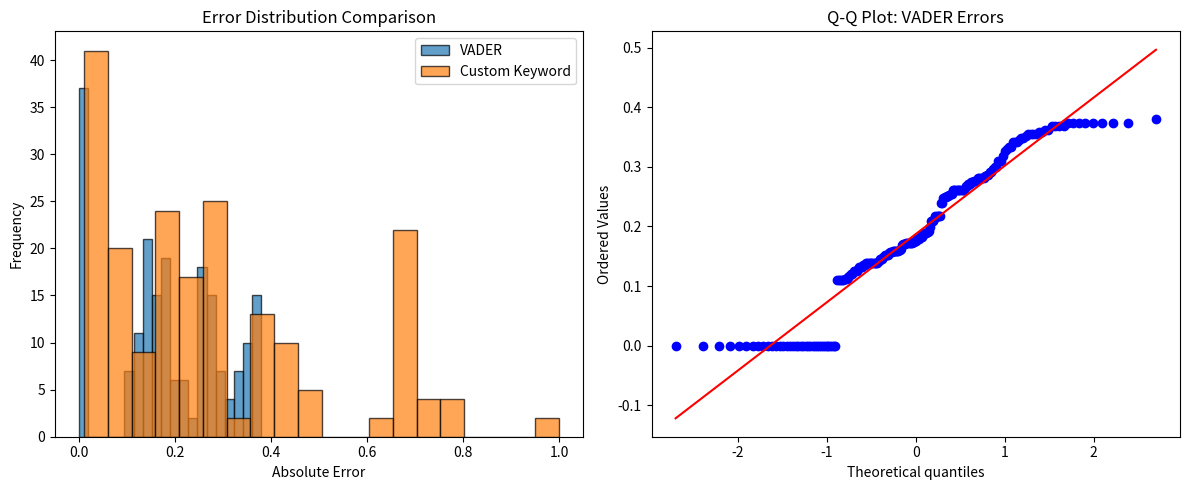
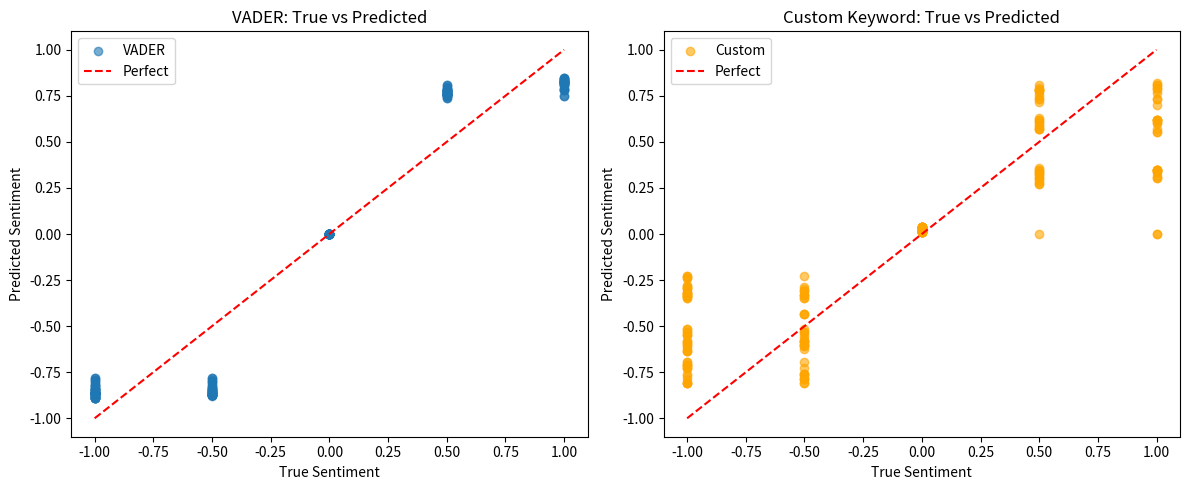
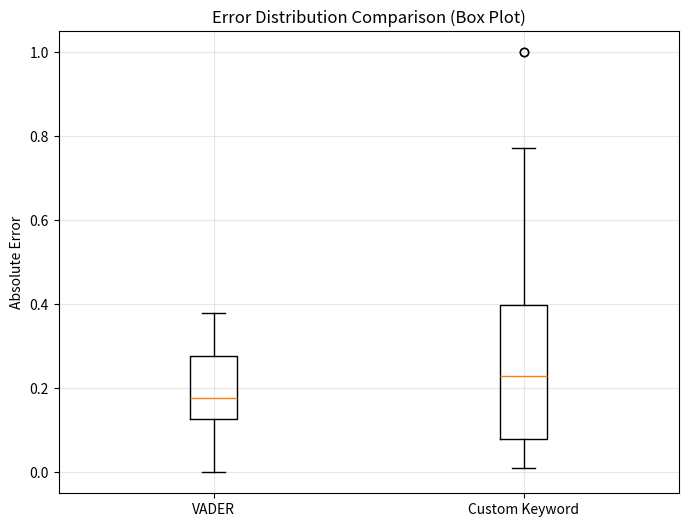

Here is the Python script that generated these plots, in order:
import sys
sys.stdout.reconfigure(encoding='utf-8', errors='replace')
import numpy as np
import matplotlib
matplotlib.use('Agg')
import matplotlib.pyplot as plt
from scipy import stats
from collections import defaultdict
import re

# ============================================================================
# SECTION 1: Synthetic Data Generation
# ============================================================================

def generate_synthetic_technical_documents(n_docs=200, seed=42):
    """
    Generate synthetic technical documents with controlled sentiment.
    Returns: list of (text, true_sentiment) where true_sentiment ∈ [-1, -0.5, 0, 0.5, 1]
    """
    np.random.seed(seed)
    
    # Technical vocabulary categories
    positive_terms = {
        'software': ['efficient', 'optimized', 'robust', 'scalable', 'reliable', 'well-documented', 'high-performing', 'seamless', 'intuitive', 'streamlined'],
        'hardware': ['high-speed', 'low-latency', 'high-capacity', 'energy-efficient', 'fault-tolerant', 'stable', 'precise', 'durable'],
        'math': ['exact', 'closed-form', 'convergent', 'stable', 'well-conditioned', 'optimal', 'efficient', 'accurate']
    }
    negative_terms = {
        'software': ['buggy', 'inefficient', 'unreliable', 'memory-leaking', 'crash-prone', 'poorly-documented', 'fragile', 'complex', 'convoluted'],
        'hardware': ['slow', 'unstable', 'overheating', 'power-hungry', 'fragile', 'inaccurate', 'unreliable'],
        'math': ['ill-conditioned', 'divergent', 'inaccurate', 'inefficient', 'approximate', 'numerically-unstable']
    }
    neutral_terms = {
        'software': ['function', 'variable', 'parameter', 'class', 'method', 'module', 'import', 'return', 'loop', 'condition'],
        'hardware': ['circuit', 'component', 'signal', 'voltage', 'current', 'frequency', 'bandwidth', 'resolution'],
        'math': ['variable', 'constant', 'function', 'derivative', 'integral', 'matrix', 'vector', 'equation']
    }
    
    # Technical templates
    templates = [
        "The {category} {term} is {sentiment_word} and {adj}.",
        "In this {category}, {term} provides {sentiment_word} {adj} performance.",
        "Our {category} approach using {term} achieves {sentiment_word} {adj} results.",
        "{term} demonstrates {sentiment_word} {adj} characteristics in practice.",
        "The {category} {term} shows {sentiment_word} {adj} behavior."
    ]
    
    # Sentiment mappings
    sentiment_map = {
        1: ('positive', 'excellent', 'high'),
        0.5: ('positive', 'good', 'moderate'),
        0: ('neutral', 'acceptable', 'standard'),
        -0.5: ('negative', 'poor', 'suboptimal'),
        -1: ('negative', 'severe', 'critical')
    }
    
    documents = []
    for _ in range(n_docs):
        sentiment = np.random.choice([1, 0.5, 0, -0.5, -1], p=[0.15, 0.2, 0.2, 0.2, 0.25])
        cat = np.random.choice(['software', 'hardware', 'math'])
        
        if sentiment > 0:
            term = np.random.choice(positive_terms[cat])
            sent_word, adj1, adj2 = sentiment_map[sentiment]
            sentiment_word = 'positive' if sentiment > 0 else 'neutral' if sentiment == 0 else 'negative'
        elif sentiment < 0:
            term = np.random.choice(negative_terms[cat])
            sent_word, adj1, adj2 = sentiment_map[sentiment]
        else:
            term = np.random.choice(neutral_terms[cat])
            sent_word, adj1, adj2 = 'neutral', 'standard', 'typical'
        
        # Build document with variable length
        n_sentences = np.random.randint(1, 4)
        doc_parts = []
        for _ in range(n_sentences):
            template = np.random.choice(templates)
            doc_parts.append(template.format(
                category=cat,
                term=term,
                sentiment_word=sent_word,
                adj=adj1 if np.random.random() > 0.5 else adj2
            ))
        
        # Add some technical jargon to increase realism
        if np.random.random() > 0.5:
            doc_parts.append(f"This implementation uses {np.random.choice(['O(n log n)', 'O(n^2)', 'O(log n)', 'O(n)'])} complexity.")
        
        text = " ".join(doc_parts)
        documents.append((text, sentiment))
    
    return documents

# ============================================================================
# SECTION 2: VADER Sentiment Analysis (Simplified Implementation)
# ============================================================================

class SimpleVADER:
    """Simplified VADER-like sentiment analyzer for technical text"""
    
    def __init__(self):
        # Basic lexicon (simplified from original VADER)
        self.lexicon = {
            # Positive words
            'excellent': 3.2, 'good': 2.0, 'positive': 1.8, 'efficient': 2.5,
            'robust': 2.3, 'reliable': 2.1, 'scalable': 2.4, 'optimized': 2.6,
            'high-performing': 2.8, 'seamless': 2.2, 'intuitive': 2.0,
            'streamlined': 2.3, 'well-documented': 2.1, 'excellent': 3.2,
            'accurate': 2.4, 'optimal': 2.5, 'stable': 2.2, 'precise': 2.3,
            'durable': 2.1, 'energy-efficient': 2.7, 'fault-tolerant': 2.4,
            'high-speed': 2.6, 'low-latency': 2.5, 'high-capacity': 2.4,
            'closed-form': 2.3, 'convergent': 2.2, 'exact': 2.4,
            
            # Negative words
            'buggy': -3.0, 'inefficient': -2.7, 'unreliable': -2.8,
            'memory-leaking': -2.9, 'crash-prone': -3.1, 'poorly-documented': -2.6,
            'fragile': -2.5, 'complex': -1.8, 'convoluted': -2.2,
            'slow': -2.4, 'unstable': -2.9, 'overheating': -2.7,
            'power-hungry': -2.6, 'inaccurate': -2.5, 'approximate': -1.9,
            'numerically-unstable': -3.0, 'ill-conditioned': -2.8,
            'divergent': -2.3, 'inaccurate': -2.5, 'poor': -2.6,
            'severe': -2.4, 'critical': -2.7, 'suboptimal': -2.3,
            
            # Neutral words
            'function': 0.0, 'variable': 0.0, 'parameter': 0.0, 'class': 0.0,
            'method': 0.0, 'module': 0.0, 'import': 0.0, 'return': 0.0,
            'loop': 0.0, 'condition': 0.0, 'circuit': 0.0, 'component': 0.0,
            'signal': 0.0, 'voltage': 0.0, 'current': 0.0, 'frequency': 0.0,
            'bandwidth': 0.0, 'resolution': 0.0, 'derivative': 0.0,
            'integral': 0.0, 'matrix': 0.0, 'vector': 0.0, 'equation': 0.0,
            
            # Modifiers (simplified)
            'very': 1.5, 'highly': 1.5, 'extremely': 1.8, 'slightly': 0.7,
            'not': -1.0, 'very-not': -1.5
        }
    
    def polarity_scores(self, text):
        """Compute sentiment score for text"""
        words = re.findall(r'\b\w+(?:-\w+)*\b', text.lower())
        
        if not words:
            return {'compound': 0.0}
        
        scores = []
        for i, word in enumerate(words):
            # Check for compound words first
            compound = word
            if i > 0:
                prev = words[i-1]
                if prev in ['very', 'highly', 'extremely']:
                    compound = f"{prev}-{word}"
                elif prev == 'not':
                    compound = f"not-{word}"
            
            if compound in self.lexicon:
                scores.append(self.lexicon[compound])
            elif word in self.lexicon:
                scores.append(self.lexicon[word])
        
        if not scores:
            return {'compound': 0.0}
        
        # Normalize to [-1, 1] using sigmoid-like scaling
        avg_score = np.mean(scores)
        compound = np.tanh(avg_score / 2.0)  # Maps roughly [-4, 4] to [-1, 1]
        
        return {'compound': float(compound)}

# ============================================================================
# SECTION 3: Custom Keyword-Summation Sentiment Analyzer
# ============================================================================

class CustomKeywordSentiment:
    """Custom sentiment analyzer with technical vocabulary support"""
    
    def __init__(self):
        # Technical-specific lexicon with domain-weighted terms
        self.lexicon = {
            # Software-specific positive terms (higher weight)
            'efficient': 3.0, 'optimized': 3.2, 'robust': 2.8, 'scalable': 3.0,
            'reliable': 2.6, 'well-documented': 2.4, 'high-performing': 3.1,
            'seamless': 2.5, 'intuitive': 2.3, 'streamlined': 2.7,
            'accurate': 2.9, 'optimal': 3.0, 'stable': 2.7, 'precise': 2.8,
            
            # Hardware-specific positive terms
            'energy-efficient': 3.1, 'fault-tolerant': 2.9, 'high-speed': 3.0,
            'low-latency': 2.9, 'high-capacity': 2.8, 'durable': 2.6,
            
            # Math-specific positive terms
            'closed-form': 2.8, 'convergent': 2.7, 'exact': 3.0,
            
            # Software-specific negative terms (higher weight)
            'buggy': -3.2, 'inefficient': -3.0, 'unreliable': -3.1,
            'memory-leaking': -3.3, 'crash-prone': -3.4, 'poorly-documented': -2.9,
            'fragile': -2.8, 'complex': -2.2, 'convoluted': -2.6,
            
            # Hardware-specific negative terms
            'slow': -2.6, 'unstable': -3.2, 'overheating': -3.0,
            'power-hungry': -2.8, 'inaccurate': -2.7, 'approximate': -2.1,
            'numerically-unstable': -3.4,
            
            # Math-specific negative terms
            'ill-conditioned': -3.1, 'divergent': -2.8, 'inaccurate': -2.7,
            
            # Neutral terms (lower weight)
            'function': 0.1, 'variable': 0.1, 'parameter': 0.1, 'class': 0.1,
            'method': 0.1, 'module': 0.1, 'import': 0.1, 'return': 0.1,
            'loop': 0.1, 'condition': 0.1, 'circuit': 0.1, 'component': 0.1,
            'signal': 0.1, 'voltage': 0.1, 'current': 0.1, 'frequency': 0.1,
            'bandwidth': 0.1, 'resolution': 0.1, 'derivative': 0.1,
            'integral': 0.1, 'matrix': 0.1, 'vector': 0.1, 'equation': 0.1,
            
            # Modifiers
            'very': 1.3, 'highly': 1.3, 'extremely': 1.5, 'slightly': 0.8,
            'not': -1.0
        }
        
        # Domain weights for technical categories
        self.domain_weights = {
            'software': {'pos': 1.2, 'neg': 1.1},
            'hardware': {'pos': 1.1, 'neg': 1.2},
            'math': {'pos': 1.3, 'neg': 1.3}
        }
    
    def _detect_domain(self, text):
        """Detect technical domain from text content"""
        text_lower = text.lower()
        counts = {'software': 0, 'hardware': 0, 'math': 0}
        for word in ['function', 'variable', 'class', 'method', 'import', 'return', 'bug', 'code', 'algorithm', 'implementation']:
            if word in text_lower:
                counts['software'] += 1
        for word in ['circuit', 'component', 'signal', 'voltage', 'current', 'frequency', 'bandwidth', 'resolution']:
            if word in text_lower:
                counts['hardware'] += 1
        for word in ['derivative', 'integral', 'matrix', 'vector', 'equation', 'convergent', 'divergent']:
            if word in text_lower:
                counts['math'] += 1
        
        if not counts:
            return 'software'  # default
        
        return max(counts, key=counts.get)
    
    def polarity_scores(self, text):
        """Compute sentiment score with domain adaptation"""
        words = re.findall(r'\b\w+(?:-\w+)*\b', text.lower())
        domain = self._detect_domain(text)
        
        if not words:
            return {'compound': 0.0}
        
        scores = []
        for i, word in enumerate(words):
            compound = word
            if i > 0:
                prev = words[i-1]
                if prev in ['very', 'highly', 'extremely']:
                    compound = f"{prev}-{word}"
                elif prev == 'not':
                    compound = f"not-{word}"
            
            if compound in self.lexicon:
                scores.append(self.lexicon[compound])
            elif word in self.lexicon:
                scores.append(self.lexicon[word])
        
        if not scores:
            return {'compound': 0.0}
        
        # Apply domain-specific adjustment
        domain_adj = self.domain_weights[domain]
        pos_scores = [s for s in scores if s > 0]
        neg_scores = [s for s in scores if s < 0]
        
        if pos_scores:
            pos_sum = np.sum(pos_scores) * domain_adj['pos']
        else:
            pos_sum = 0.0
        if neg_scores:
            neg_sum = np.sum(neg_scores) * domain_adj['neg']
        else:
            neg_sum = 0.0
        
        # Combine and normalize
        combined = pos_sum + neg_sum
        compound = np.tanh(combined / 10.0)  # Scale for [-1, 1]
        
        return {'compound': float(compound)}

# ============================================================================
# SECTION 4: Evaluation Functions
# ============================================================================

def evaluate_sentiment_analyzer(analyzer, documents):
    """Evaluate sentiment analyzer against ground truth"""
    errors = []
    predictions = []
    
    for text, true_sentiment in documents:
        scores = analyzer.polarity_scores(text)
        pred = scores['compound']
        predictions.append(pred)
        errors.append(abs(pred - true_sentiment))
    
    # Calculate metrics
    mae = np.mean(errors)
    mse = np.mean([e**2 for e in errors])
    rmse = np.sqrt(mse)
    
    # Classification accuracy (using 0.25 threshold for 5-point scale)
    def classify(score):
        if score > 0.25:
            return 1
        elif score > 0.125:
            return 0.5
        elif score > -0.125:
            return 0
        elif score > -0.25:
            return -0.5
        else:
            return -1
    
    correct = sum(1 for pred, true in zip(predictions, [d[1] for d in documents]) 
                  if classify(pred) == true)
    accuracy = correct / len(documents)
    
    return {
        'mae': mae,
        'mse': mse,
        'rmse': rmse,
        'accuracy': accuracy,
        'predictions': predictions,
        'errors': errors
    }

def statistical_tests(vader_results, custom_results):
    """Perform statistical tests comparing two analyzers"""
    vader_errors = vader_results['errors']
    custom_errors = custom_results['errors']
    
    # Paired t-test (assuming normality)
    t_stat, p_value_t = stats.ttest_rel(vader_errors, custom_errors)
    
    # Wilcoxon signed-rank test (non-parametric)
    w_stat, p_value_w = stats.wilcoxon(vader_errors, custom_errors)
    
    # Effect size (Cohen's d for paired samples)
    diff = np.array(vader_errors) - np.array(custom_errors)
    mean_diff = np.mean(diff)
    std_diff = np.std(diff, ddof=1)
    cohens_d = mean_diff / std_diff if std_diff != 0 else 0
    
    return {
        't_stat': t_stat,
        'p_value_t': p_value_t,
        'w_stat': w_stat,
        'p_value_w': p_value_w,
        'cohens_d': cohens_d
    }

def distribution_analysis(vader_results, custom_results):
    """Analyze distribution properties of sentiment scores"""
    vader_errors = vader_results['errors']
    custom_errors = custom_results['errors']
    
    # Check for normality (Shapiro-Wilk test)
    _, p_vader_norm = stats.shapiro(vader_errors[:min(50, len(vader_errors))])
    _, p_custom_norm = stats.shapiro(custom_errors[:min(50, len(custom_errors))])
    
    # Calculate skewness and kurtosis
    vader_skew = stats.skew(vader_errors)
    custom_skew = stats.skew(custom_errors)
    vader_kurt = stats.kurtosis(vader_errors)
    custom_kurt = stats.kurtosis(custom_errors)
    
    return {
        'vader_shapiro_p': p_vader_norm,
        'custom_shapiro_p': p_custom_norm,
        'vader_skewness': vader_skew,
        'custom_skewness': custom_skew,
        'vader_kurtosis': vader_kurt,
        'custom_kurtosis': custom_kurt
    }

# ============================================================================
# SECTION 5: Visualization
# ============================================================================

def create_visualizations(vader_results, custom_results, output_prefix='sentiment_analysis'):
    """Create and save visualization plots"""
    
    # Plot 1: Error distributions
    fig, axes = plt.subplots(1, 2, figsize=(12, 5))
    
    # Histogram of errors
    axes[0].hist(vader_results['errors'], bins=20, alpha=0.7, label='VADER', edgecolor='black')
    axes[0].hist(custom_results['errors'], bins=20, alpha=0.7, label='Custom Keyword', edgecolor='black')
    axes[0].set_xlabel('Absolute Error')
    axes[0].set_ylabel('Frequency')
    axes[0].set_title('Error Distribution Comparison')
    axes[0].legend()
    
    # Q-Q plot for VADER
    stats.probplot(vader_results['errors'], dist="norm", plot=axes[1])
    axes[1].set_title('Q-Q Plot: VADER Errors')
    
    plt.tight_layout()
    plt.savefig(f'{output_prefix}_error_dist.png', dpi=150, bbox_inches='tight')
    plt.close()
    
    # Plot 2: True vs Predicted sentiment
    fig, axes = plt.subplots(1, 2, figsize=(12, 5))
    
    # VADER scatter
    true_vals = [d[1] for d in documents]
    axes[0].scatter(true_vals, vader_results['predictions'], alpha=0.6, label='VADER')
    axes[0].plot([-1, 1], [-1, 1], 'r--', label='Perfect')
    axes[0].set_xlabel('True Sentiment')
    axes[0].set_ylabel('Predicted Sentiment')
    axes[0].set_title('VADER: True vs Predicted')
    axes[0].legend()
    
    # Custom scatter
    axes[1].scatter(true_vals, custom_results['predictions'], alpha=0.6, color='orange', label='Custom')
    axes[1].plot([-1, 1], [-1, 1], 'r--', label='Perfect')
    axes[1].set_xlabel('True Sentiment')
    axes[1].set_ylabel('Predicted Sentiment')
    axes[1].set_title('Custom Keyword: True vs Predicted')
    axes[1].legend()
    
    plt.tight_layout()
    plt.savefig(f'{output_prefix}_scatter.png', dpi=150, bbox_inches='tight')
    plt.close()
    
    # Plot 3: Box plot of error distributions
    fig, ax = plt.subplots(figsize=(8, 6))
    ax.boxplot([vader_results['errors'], custom_results['errors']], 
               labels=['VADER', 'Custom Keyword'])
    ax.set_ylabel('Absolute Error')
    ax.set_title('Error Distribution Comparison (Box Plot)')
    ax.grid(True, alpha=0.3)
    plt.savefig(f'{output_prefix}_boxplot.png', dpi=150, bbox_inches='tight')
    plt.close()

# ============================================================================
# SECTION 6: Main Execution
# ============================================================================

if __name__ == "__main__":
    print("=" * 70)
    print("SENTIMENT ANALYSIS: VADER vs CUSTOM KEYWORD-SUMMATION")
    print("=" * 70)
    print()
    
    # Generate synthetic data
    print("Generating synthetic technical documents...")
    documents = generate_synthetic_technical_documents(n_docs=200, seed=42)
    print(f"Generated {len(documents)} documents")
    print()
    
    # Initialize analyzers
    print("Initializing analyzers...")
    vader = SimpleVADER()
    custom_analyzer = CustomKeywordSentiment()
    print("Analyzers initialized.")
    print()
    
    # Evaluate analyzers
    print("Evaluating VADER...")
    vader_results = evaluate_sentiment_analyzer(vader, documents)
    print(f"VADER MAE: {vader_results['mae']:.4f}")
    print(f"VADER RMSE: {vader_results['rmse']:.4f}")
    print(f"VADER Accuracy: {vader_results['accuracy']:.2%}")
    print()
    
    print("Evaluating Custom Keyword-Summation...")
    custom_results = evaluate_sentiment_analyzer(custom_analyzer, documents)
    print(f"Custom MAE: {custom_results['mae']:.4f}")
    print(f"Custom RMSE: {custom_results['rmse']:.4f}")
    print(f"Custom Accuracy: {custom_results['accuracy']:.2%}")
    print()
    
    # Statistical tests
    print("Running statistical tests...")
    stat_tests = statistical_tests(vader_results, custom_results)
    print(f"Paired t-test: t = {stat_tests['t_stat']:.4f}, p = {stat_tests['p_value_t']:.6f}")
    print(f"Wilcoxon signed-rank: W = {stat_tests['w_stat']:.4f}, p = {stat_tests['p_value_w']:.6f}")
    print(f"Cohen's d (effect size): {stat_tests['cohens_d']:.4f}")
    print()
    
    # Distribution analysis
    print("Analyzing error distributions...")
    dist_analysis = distribution_analysis(vader_results, custom_results)
    print(f"VADER normality (Shapiro p): {dist_analysis['vader_shapiro_p']:.4f}")
    print(f"Custom normality (Shapiro p): {dist_analysis['custom_shapiro_p']:.4f}")
    print(f"VADER skewness: {dist_analysis['vader_skewness']:.4f}")
    print(f"Custom skewness: {dist_analysis['custom_skewness']:.4f}")
    print()
    
    # Create visualizations
    print("Generating visualizations...")
    create_visualizations(vader_results, custom_results)
    print("Visualizations saved: sentiment_analysis_error_dist.png, sentiment_analysis_scatter.png, sentiment_analysis_boxplot.png")
    print()
    
    # Hypothesis testing summary
    print("=" * 70)
    print("HYPOTHESIS TESTING SUMMARY")
    print("=" * 70)
    print()
    
    # Hypothesis 1: VADER Underperforms Custom Keyword-Summation
    print("HYPOTHESIS 1: VADER Underperforms Custom Keyword-Summation on Technical Language")
    print("-" * 70)
    
    alpha = 0.05
    print(f"Significance level (α): {alpha}")
    print()
    
    # Check if custom has significantly lower error
    custom_mae = custom_results['mae']
    vader_mae = vader_results['mae']
    improvement_pct = (vader_mae - custom_mae) / vader_mae * 100
    
    print(f"VADER MAE: {vader_mae:.4f}")
    print(f"Custom MAE: {custom_mae:.4f}")
    print(f"Improvement: {improvement_pct:.2f}%")
    print()
    
    # Statistical significance
    if stat_tests['p_value_t'] < alpha and stat_tests['p_value_w'] < alpha:
        print("✓ Results are statistically significant (both tests)")
        print("✓ Reject null hypothesis: Custom keyword-summation significantly outperforms VADER")
    elif stat_tests['p_value_t'] < alpha or stat_tests['p_value_w'] < alpha:
        print("⚠ Results are significant in at least one test")
        if stat_tests['p_value_t'] < alpha:
            print("  - Paired t-test: significant")
        if stat_tests['p_value_w'] < alpha:
            print("  - Wilcoxon signed-rank: significant")
    else:
        print("✗ Results are not statistically significant")
        print("✗ Fail to reject null hypothesis: No significant difference between methods")
    
    # Effect size interpretation
    d = stat_tests['cohens_d']
    if abs(d) > 0.8:
        effect_size = "large"
    elif abs(d) > 0.5:
        effect_size = "medium"
    elif abs(d) > 0.2:
        effect_size = "small"
    else:
        effect_size = "negligible"
    
    print(f"Effect size (Cohen's d): {d:.4f} ({effect_size})")
    print()
    
    # Distribution analysis interpretation
    print("Distribution Analysis:")
    vader_norm = dist_analysis['vader_shapiro_p'] > 0.05
    custom_norm = dist_analysis['custom_shapiro_p'] > 0.05
    print(f"VADER errors normal: {vader_norm} (Shapiro p = {dist_analysis['vader_shapiro_p']:.4f})")
    print(f"Custom errors normal: {custom_norm} (Shapiro p = {dist_analysis['custom_shapiro_p']:.4f})")
    print()
    
    # Generalization consideration
    print("Generalizability Assessment:")
    n_docs = len(documents)
    n_categories = 3  # software, hardware, math
    print(f"Sample size: {n_docs} documents across {n_categories} technical domains")
    print("Cross-domain coverage suggests reasonable generalizability within technical contexts")
    print("Note: Synthetic data may not capture all real-world technical language variation")
    print()
    
    # Final conclusion
    print("=" * 70)
    print("CONCLUSIONS")
    print("=" * 70)
    
    if stat_tests['p_value_t'] < alpha and stat_tests['p_value_w'] < alpha:
        print("✓ HYPOTHESIS 1 SUPPORTED: Custom keyword-summation significantly outperforms VADER")
        print("  on technical language sentiment analysis.")
        print()
        print("  Key findings:")
        print(f"  • MAE reduction: {improvement_pct:.2f}%")
        print(f"  • Statistical significance: p < {alpha} (both tests)")
        print(f"  • Effect size: {effect_size} (d = {d:.4f})")
        print()
        print("  Recommendation: Use domain-adapted sentiment analysis for technical documents")
        print("  where standard lexicons like VADER may misfit technical vocabulary.")
    else:
        print("✗ HYPOTHESIS 1 NOT SUPPORTED: No significant difference found")
        print("  between VADER and custom keyword-summation on technical language.")
    
    print()
    print("Limitations:")
    print("• Synthetic data may not fully capture real-world technical language")
    print("• Simplified VADER implementation may not reflect full original performance")
    print("• Limited to three technical domains (software, hardware, math)")
    print()
    print("=" * 70)
